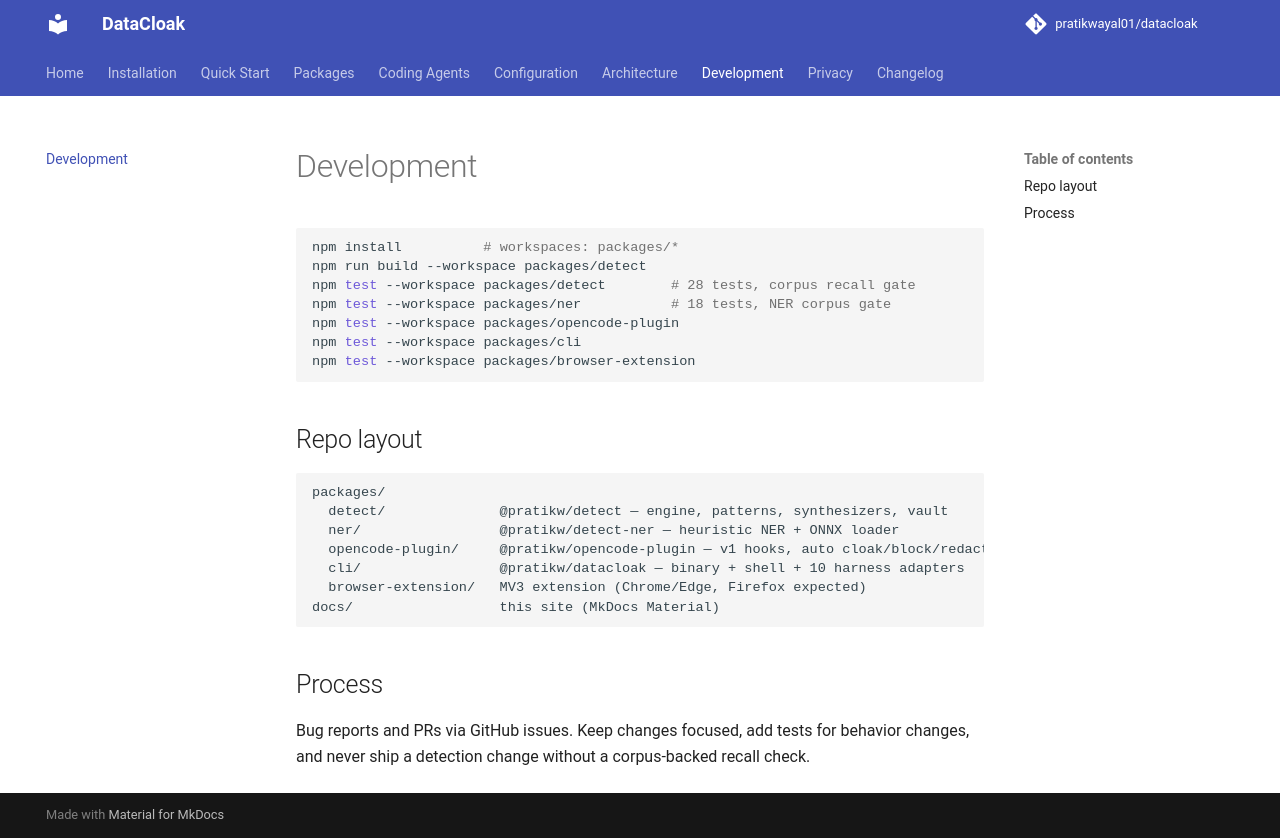

repository: pratikwayal01/datacloak · page: development/index.html · generator: mkdocs

# Development

```bash
npm install          # workspaces: packages/*
npm run build --workspace packages/detect
npm test --workspace packages/detect        # 28 tests, corpus recall gate
npm test --workspace packages/ner           # 18 tests, NER corpus gate
npm test --workspace packages/opencode-plugin
npm test --workspace packages/cli
npm test --workspace packages/browser-extension
```

## Repo layout

```
packages/
  detect/              @pratikw/detect — engine, patterns, synthesizers, vault
  ner/                 @pratikw/detect-ner — heuristic NER + ONNX loader
  opencode-plugin/     @pratikw/opencode-plugin — v1 hooks, auto cloak/block/redact
  cli/                 @pratikw/datacloak — binary + shell + 10 harness adapters
  browser-extension/   MV3 extension (Chrome/Edge, Firefox expected)
docs/                  this site (MkDocs Material)
```

## Process

Bug reports and PRs via GitHub issues. Keep changes focused, add tests
for behavior changes, and never ship a detection change without a
corpus-backed recall check.
